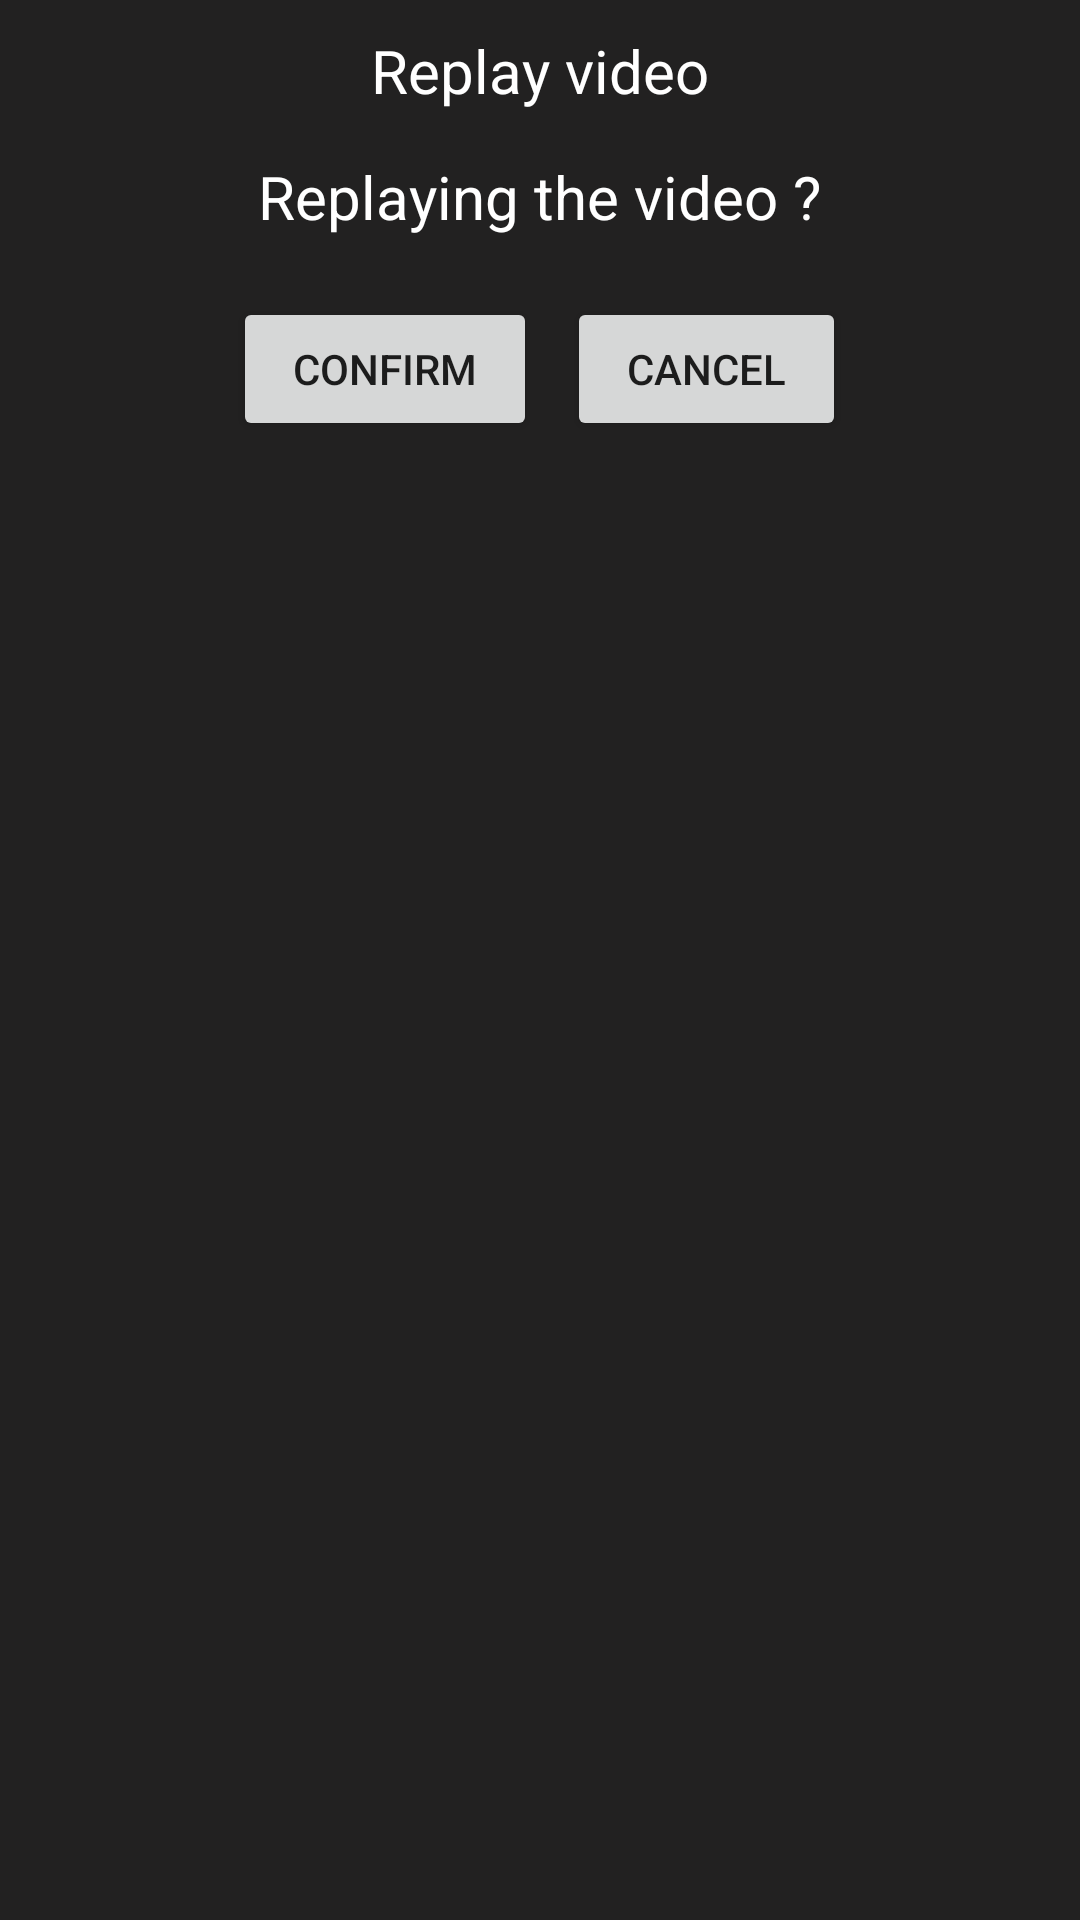

Reconstruct the res/layout file that produces this screen, plus the resources it refers to.
<!-- AndroidManifest.xml: fallback theme Theme.MaterialComponents.DayNight.NoActionBar -->
<!-- res/layout/dialog_replay.xml -->
<?xml version="1.0" encoding="utf-8"?>
<LinearLayout xmlns:android="http://schemas.android.com/apk/res/android"
    android:id="@+id/dialog_replay"
    android:layout_width="match_parent"
    android:layout_height="wrap_content"
    android:background="#ff222121"
    android:orientation="vertical" >

    <TextView
        android:id="@+id/replay_title"
        android:layout_width="wrap_content"
        android:layout_height="wrap_content"
        android:layout_gravity="center_horizontal"
        android:paddingTop="10dip"
        android:text="@string/replaying_title"
        android:textColor="#ffffffff"
        android:textSize="20dip" />

    <TextView
        android:id="@+id/replay_msg"
        android:layout_width="wrap_content"
        android:layout_height="wrap_content"
        android:layout_gravity="center_horizontal"
        android:padding="15dip"
        android:text="@string/replaying_message"
        android:textColor="#ffffffff"
        android:textSize="20dip" />

    <LinearLayout
        android:layout_width="fill_parent"
        android:layout_height="wrap_content"
        android:gravity="center_horizontal"
        android:orientation="horizontal"
        android:paddingBottom="5dip"
        android:paddingTop="5dip" >

        <Button
            android:id="@+id/replay_confirm"
            android:layout_width="wrap_content"
            android:layout_height="wrap_content"
            android:paddingLeft="20dip"
            android:paddingRight="20dip"
            android:text="@string/details_confirm" />

        <Button
            android:id="@+id/replay_cancel"
            android:layout_width="wrap_content"
            android:layout_height="wrap_content"
            android:layout_marginLeft="10dip"
            android:paddingLeft="20dip"
            android:paddingRight="20dip"
            android:text="@string/details_cancel" />
    </LinearLayout>

</LinearLayout>
<!-- resources referenced by this layout -->
<resources>
  <string name="details_cancel">Cancel</string>
  <string name="details_confirm">Confirm</string>
  <string name="replaying_message">Replaying the video ?</string>
  <string name="replaying_title">Replay video</string>
</resources>
